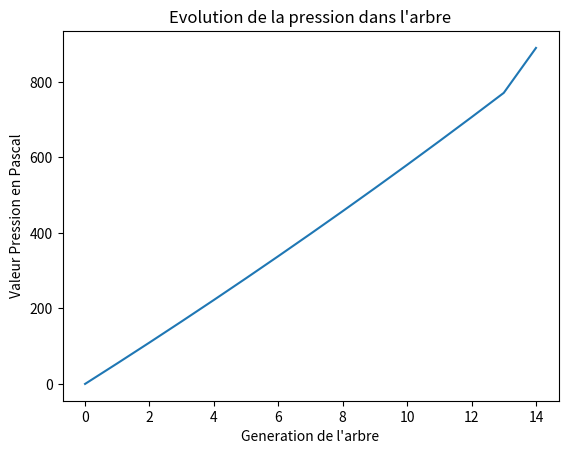

The matplotlib source for this figure:
import math
import numpy as np
import matplotlib.pyplot as plt
petoile=5.05
dmaxt=0.02
Pext=20.0
P15=890
P0=0.0
lt=0.018
Dt=0.02
h=0.79
u=0.0000185
flux01=(P15-P0)*(math.pi*Dt**(4)*(2*h**(3))**(14)*(1-2*h**(3)))/(128*u*lt*(1-(2*h**(3))**(15)))
L = [0]*15
for i in range (0,15):
    L[i] = i
P=[]
H=[0.018]
print (flux01)
P.append(P0)
for i in range (1, 14):
    Pi=P[i-1]+(128*lt*u*2**(-i)*flux01)/(math.pi*h**(3.0*i)*Dt**(4.0))
    P.append(Pi)
    r=lt*h**(i)
    H.append(r)
rf=lt*h**(15)
H.append(rf)
P.append(P15)
print (len(P))
print (P)
plt.plot(L,P)
plt.ylabel('Valeur Pression en Pascal')
plt.xlabel("Generation de l'arbre")
plt.title("Evolution de la pression dans l'arbre")
plt.show()